Run: headless pygame with SDL's dummy video driver; simulated clock (each Clock.tick advances the game by its frame time, no real sleeping); random seed 0; keys injected as events and as key.get_pressed() state; no mouse input.
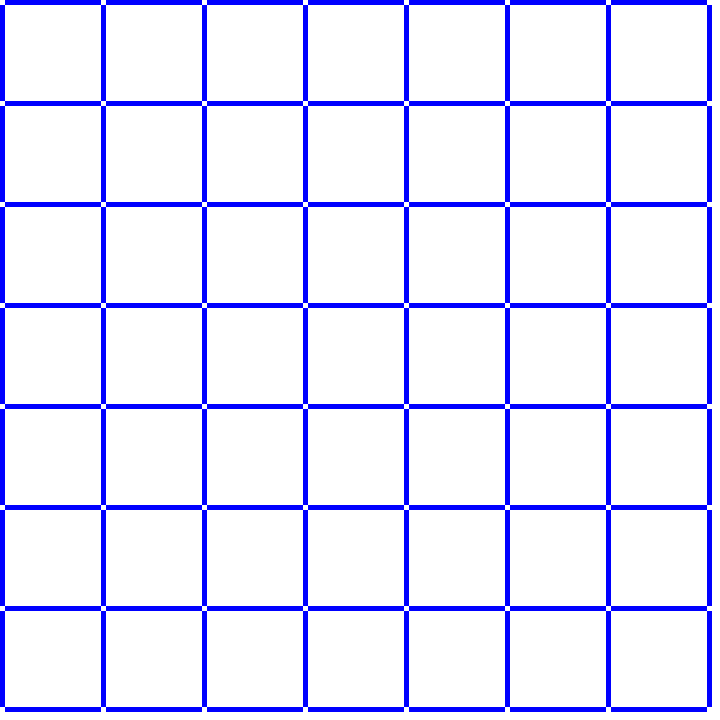
Frame 1 of 4 · flips 1–60 · no input
Frame 2 of 4 · flips 61–180 · tapped SPACE, RETURN · held RIGHT (→), D · screen unchanged from frame 1, image omitted
Frame 3 of 4 · flips 181–300 · held DOWN (↓), S · screen unchanged from frame 2, image omitted
Frame 4 of 4 · flips 301–420 · held LEFT (←), A, UP (↑), W · screen unchanged from frame 3, image omitted

The pygame program that drew these frames:

import pygame
import sys


ROWS = 15
COLUMNS = 15
WIDTH = 720
HEIGHT = 720
CSIZE = WIDTH//(COLUMNS/2) #CELLSIZE
LSIZE = 5 #LINEWIDTH
SIZE = CSIZE + LSIZE #SIZE COMBINED


class Brett:

    def __init__(self, R, C, screen):
        self.field = []
        self.ROWS = R
        self.COLUMNS = C
        self.screen = screen

        for x in range(self.ROWS):
            row = []
            for y in range(self.COLUMNS):
                #if (x==0 or x==(self.ROWS-1) or y==0 or y==(self.COLUMNS-1)):
                #    cell = Kante(x, y, True, 0, False)
                if ((x % 2 == 1 and y % 2 == 1) or (x % 2 == 0 and y % 2 == 0)):
                    cell = Feld(x, y, False, 0)
                else:
                    cell = Kante(x, y, True, 0, False)
                row.append(cell)
            self.field.append(row)

    def brettPrint(self):
        output = ""
        for row in range(self.ROWS):
            for column in range(self.COLUMNS):
                output += str(self.field[row][column].getValue())
            output += "\n"
            
        print(output)


    def drawBrett(self):
        for row in range(self.ROWS):
            for column in range(self.COLUMNS):
                if (self.field[row][column].getValue() == 1):
                    #if (row==0 or row == self.ROWS-1): #Erste Reihe und letzte Reihe Strich: ---
                    #    if (column % 2 == 0): 
                    #        line = pygame.Rect(CSIZE* column + LSIZE, CHEIGHT* row, CSIZE, LSIZE)
                    #        pygame.draw.rect(self.screen, (0, 0, 255), line, 0)
                    #elif (column==0 or column == self.COLUMNS-1):   #Erste und letzte Spalte Strich: |
                    #    if (row % 2 == 0):
                    #        line = pygame.Rect(CSIZE* column, CHEIGHT* row, LSIZE, CSIZE)
                    #        pygame.draw.rect(self.screen, (0, 0, 255), line, 0)
                      
                    if (row % 2 == 0):                #Gerade Y Koordinate : Strich ----
                        line = pygame.Rect((column//2 + 1)*LSIZE + (column//2) *CSIZE, (row//2 )*LSIZE + (row//2) *CSIZE, CSIZE, LSIZE)
                        pygame.draw.rect(self.screen, (0, 0, 255), line, 0)
                    elif(row % 2 == 1):                 # Ungerade Y Koordinate : Strich |
                        line = pygame.Rect((column//2 )*CSIZE + (column//2) *LSIZE, (row//2)*CSIZE + (row//2 +1) *LSIZE, LSIZE, CSIZE)
                        pygame.draw.rect(self.screen, (0, 0, 255), line, 0)




class Cell:

    def __init__(self, xPos, yPos):
        self.xPos = xPos
        self.yPos = yPos

    def getX(self):
        return self.xPos

    def getY(self):
        return self.yPos

    def setX(self, val):
        self.xPos = val

    def setY(self, val):
        self.yPos = val


class Feld(Cell):
    def __init__(self, xPos, yPos, taken, belongs):
        super().__init__(xPos, yPos)
        self.taken = taken
        self.belongs = belongs
    
    def getValue(self):
        if (self.taken):
            return 1
        else:
            return 0

    def getBelongs(self):
        return self.belongs
    
    def setTaken(self):
        self.taken = True

    def setBelongs(self, player):
        self.belongs = player

class Kante(Cell):
    def __init__(self, xPos, yPos, taken, belongs, last):
        super().__init__(xPos, yPos)
        self.taken = taken
        self.belongs = belongs
        self.last = last
    
    def getValue(self):
        if (self.taken):
            return 1
        else:
            return 0

    def getBelongs(self):
        return self.belongs
    
    def isLast(self):
        return self.last

    def setTaken(self):
        self.taken = True

    def setBelongs(self, player):
        self.belongs = player

    def setLast(self, isLast):
        self.last = isLast


    

def main():
    screen = pygame.display.set_mode([WIDTH, HEIGHT])

    brett = Brett(ROWS,COLUMNS, screen)
    brett.brettPrint()
    running = True
    pygame.init()

    while running:

        # Did the user click the window close button?

        for event in pygame.event.get():

            if event.type == pygame.QUIT:

                running = False


        # Fill the background with white

        screen.fill((255, 255, 255))
        brett.drawBrett()

        # Draw a solid blue circle in the center
        #rect = pygame.Rect(100, 100, 50, 50)

        #pygame.draw.rect(screen, (0, 0, 255), rect, 3)


        # Flip the display

        pygame.display.flip()


    # Done! Time to quit.

    pygame.quit()
    sys.exit()

main()
    
